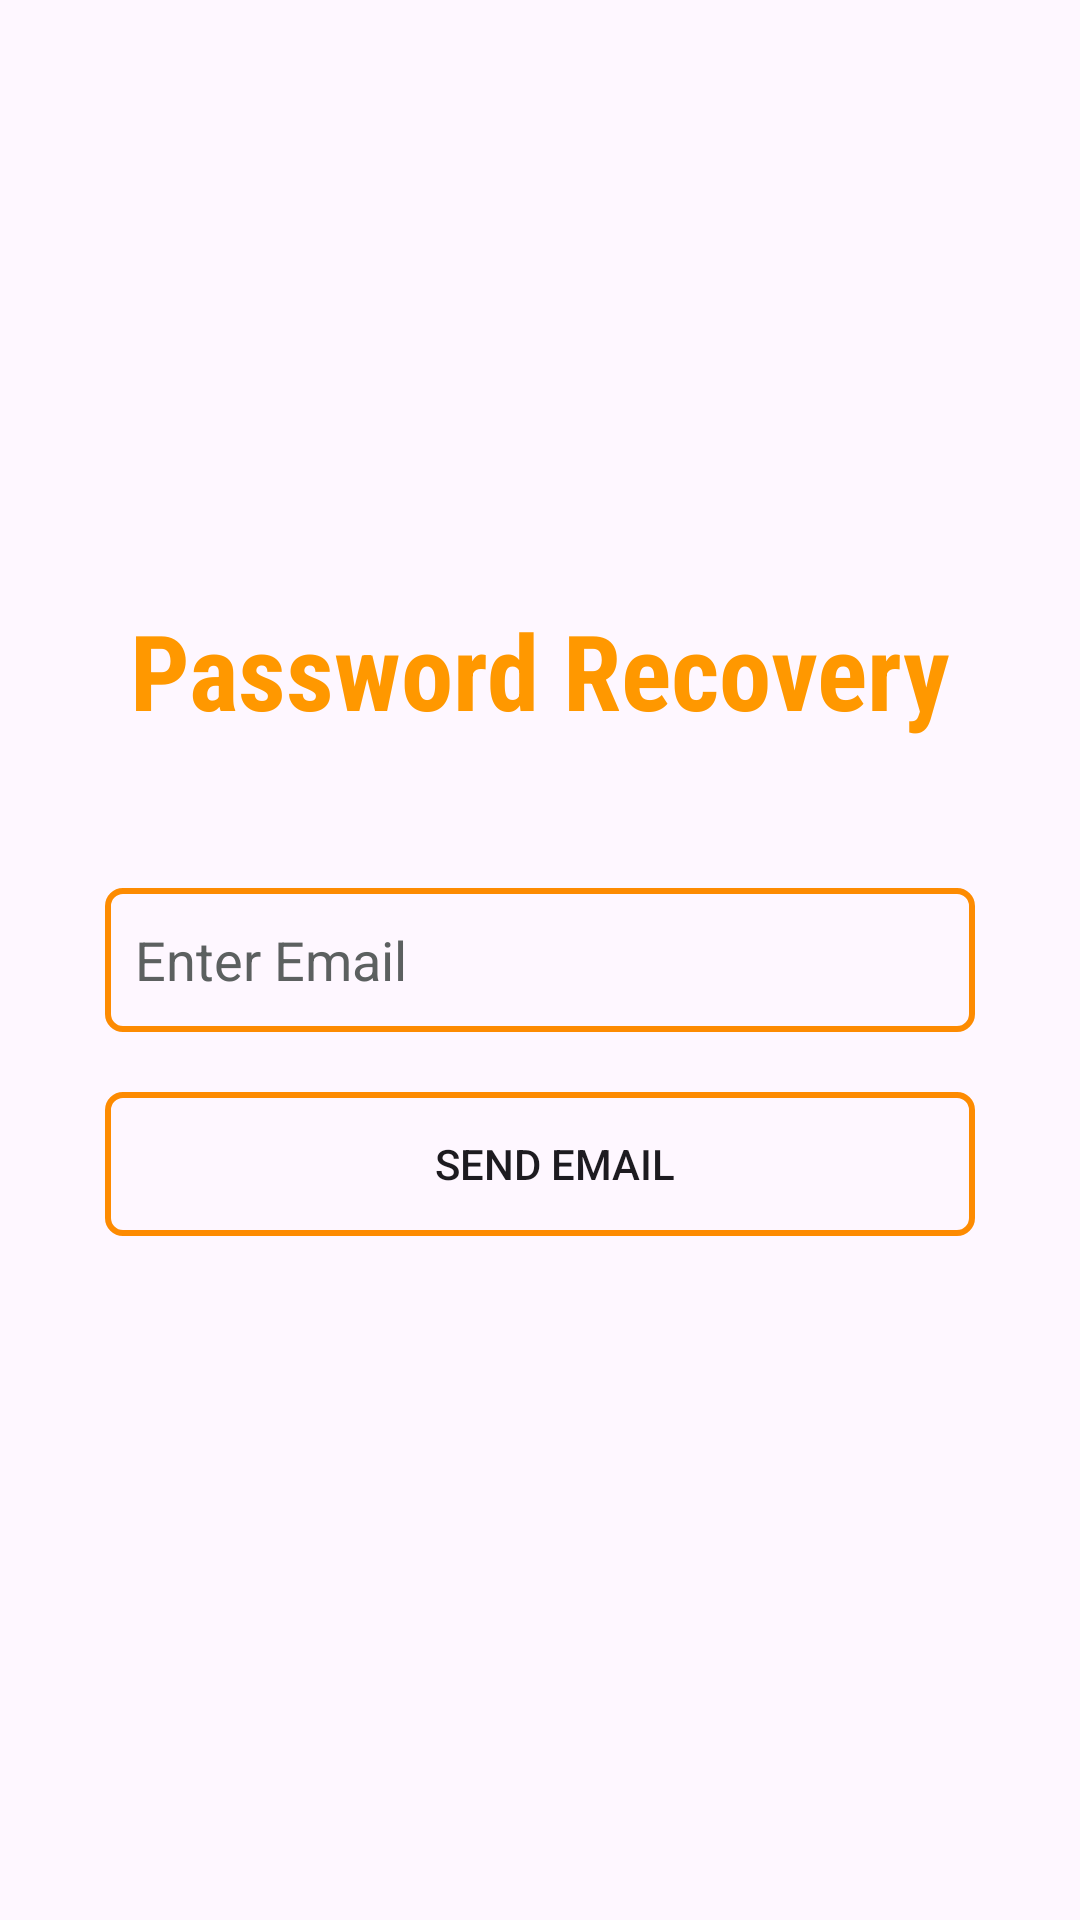

Android layout source for this screen:
<!-- AndroidManifest.xml: application theme Theme.Librarian -->
<!-- res/layout/activity_forgot_password.xml -->
<?xml version="1.0" encoding="utf-8"?>
<RelativeLayout xmlns:android="http://schemas.android.com/apk/res/android"
    xmlns:app="http://schemas.android.com/apk/res-auto"
    xmlns:tools="http://schemas.android.com/tools"
    android:layout_width="match_parent"
    android:layout_height="match_parent"
    tools:context=".ForgotPassword">
    <TextView
        android:layout_width="wrap_content"
        android:layout_height="wrap_content"
        android:textStyle="bold"
        android:textSize="35sp"
        android:fontFamily="sans-serif-condensed"
        android:layout_centerHorizontal="true"
        android:layout_marginTop="200dp"
        android:textColor="#FF9800"
        android:text="@string/password_recovery"/>
    <EditText
        android:id="@+id/email"
        android:layout_width="match_parent"
        android:layout_height="wrap_content"
        android:hint="@string/prompt_email"
        android:paddingStart="10dp"
        android:layout_marginTop="20dp"
        android:layout_marginStart="35dp"
        android:layout_centerVertical="true"
        android:textColor="#000000"
        android:textColorHint="#5C6060"
        android:layout_marginEnd="35dp"
        android:background="@drawable/edt_style"
        tools:ignore="RtlSymmetry"
        android:inputType="textEmailAddress"
        />

    <Button
        android:layout_below="@id/email"
        android:id="@+id/fButton"
        android:layout_width="match_parent"
        android:layout_height="wrap_content"
        android:paddingStart="10dp"
        android:layout_marginTop="20dp"
        android:layout_marginStart="35dp"
        android:layout_marginEnd="35dp"
        android:background="@drawable/edt_style"
        tools:ignore="RtlSymmetry"
        android:text="@string/send_email"
        />
</RelativeLayout>
<!-- resources referenced by this layout -->
<resources>
  <!-- drawable edt_style (drawable) -->
  <?xml version="1.0" encoding="utf-8"?>
  <shape xmlns:android="http://schemas.android.com/apk/res/android">
  
      <stroke
          android:color="#FD8B01"
          android:width="2dp"
          />
      <corners
          android:radius="5dp"
          />
      <size
          android:height="48dp"
          />
  </shape>
  <string name="password_recovery">Password Recovery</string>
  <string name="prompt_email">Enter Email</string>
  <string name="send_email">Send email</string>
  <style name="Theme.Librarian" parent="android:Theme.Material.Light.NoActionBar" />
</resources>
